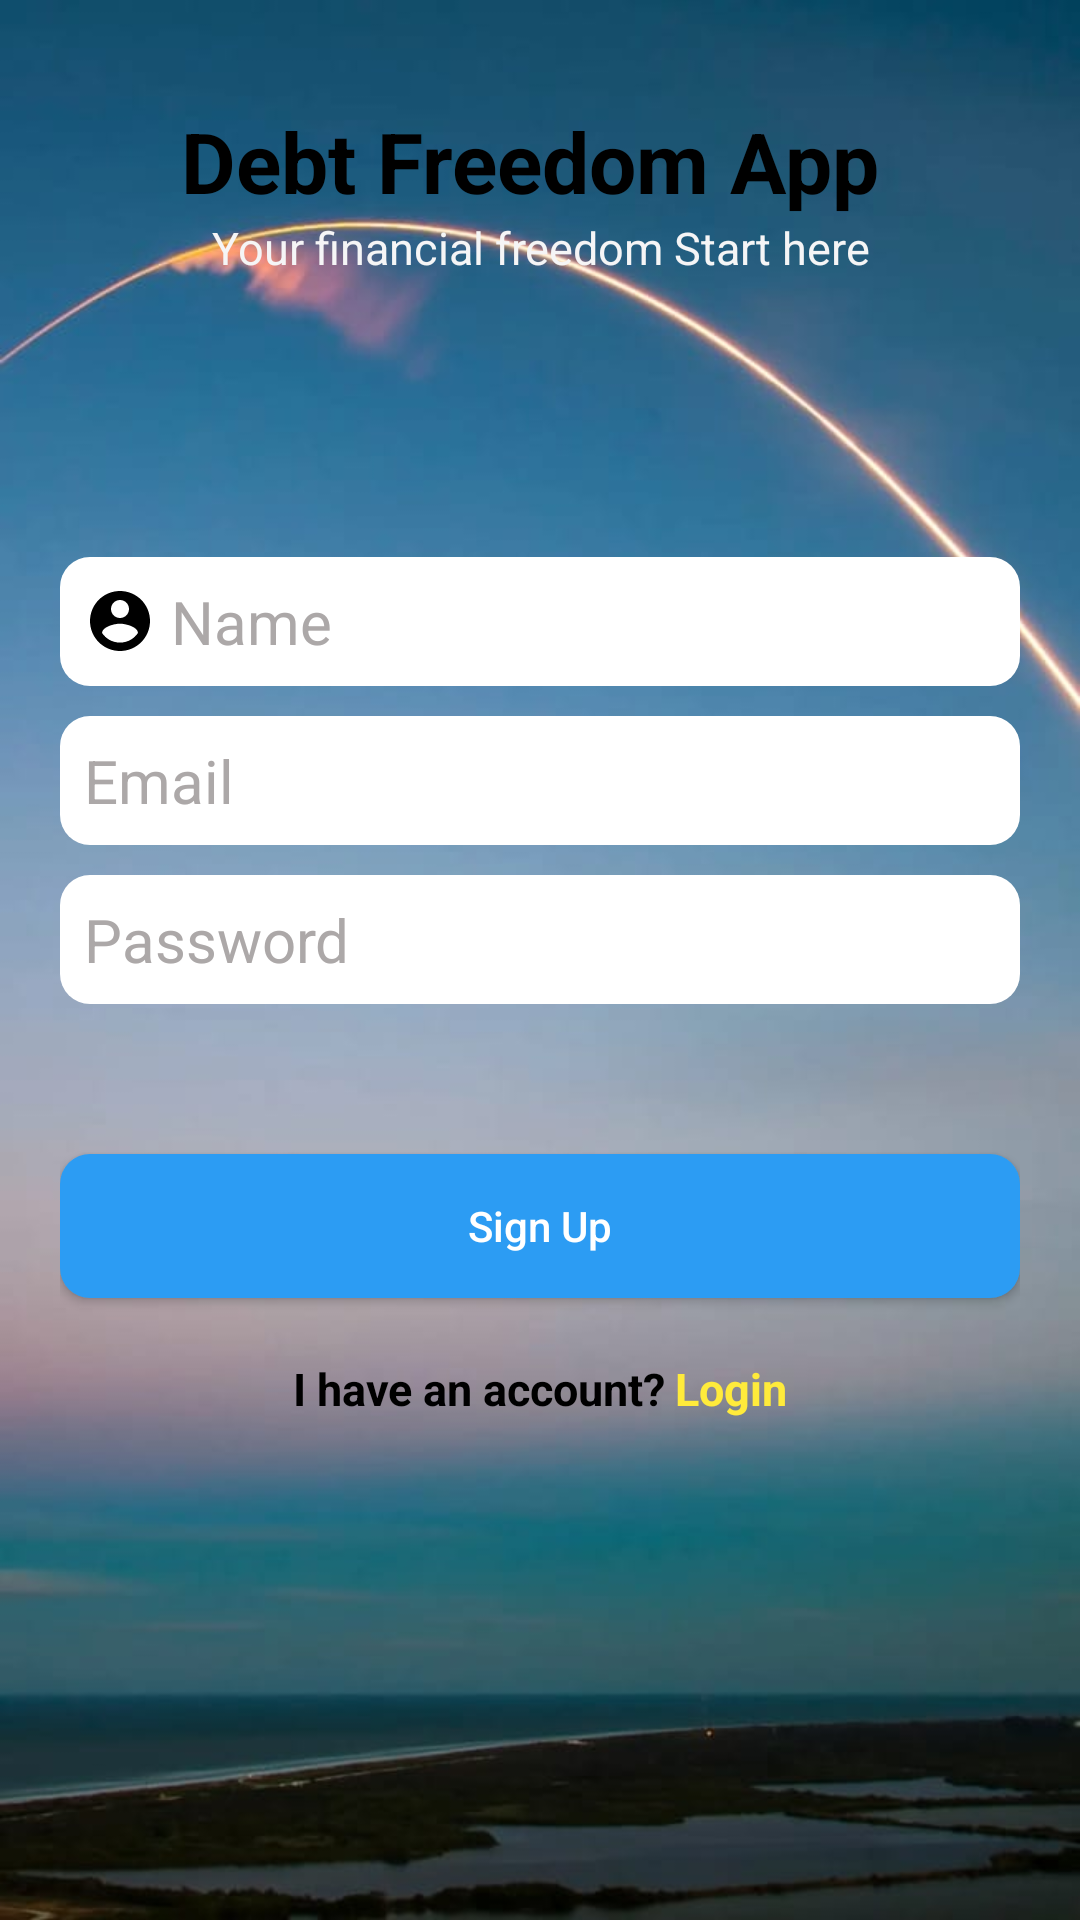

Write the Android layout XML for this screen, with the resource values it uses.
<!-- AndroidManifest.xml: application theme Theme.DeptFreedom -->
<!-- res/layout/activity_sign_up.xml -->
<?xml version="1.0" encoding="utf-8"?>
<RelativeLayout xmlns:android="http://schemas.android.com/apk/res/android"
    xmlns:app="http://schemas.android.com/apk/res-auto"
    xmlns:tools="http://schemas.android.com/tools"
    android:layout_width="match_parent"
    android:background="@drawable/background"
    android:layout_height="match_parent"
    tools:context=".SignUp_Activity">

    <LinearLayout
        android:layout_width="match_parent"
        android:layout_height="wrap_content"
        android:layout_marginStart="20dp"
        android:layout_marginEnd="20dp"
        android:orientation="vertical">

        <TextView
            android:id="@+id/h1"
            android:layout_width="match_parent"
            android:layout_height="wrap_content"
            android:layout_marginTop="35dp"
            android:gravity="center_horizontal"
            android:text="Debt Freedom App "
            android:textAlignment="center"
            android:textColor="@color/black"
            android:textSize="28sp"
            android:textStyle="bold" />

        <TextView
            android:id="@+id/textView"
            android:layout_width="match_parent"
            android:layout_height="wrap_content"
            android:layout_marginBottom="83dp"
            android:gravity="center_horizontal"
            android:text="Your financial freedom Start here"
            android:textColor="#F5F5F6"
            android:textSize="15sp" />

        <LinearLayout
            android:layout_width="match_parent"
            android:layout_height="wrap_content"
            android:orientation="vertical">

            <EditText
                android:id="@+id/etname"
                android:layout_width="match_parent"
                android:layout_height="wrap_content"
                android:layout_marginTop="10dp"
                android:background="@drawable/inputround"
                android:drawableLeft="@drawable/useravtar"

                android:drawablePadding="5dp"
                android:drawableTint="@color/black"
                android:hint="Name"
                android:inputType="text"
                android:padding="8dp"
                android:textColor="@color/textcolor"
                android:textColorHint="@color/hintcolor"
                android:textSize="20sp" />

            <EditText
                android:id="@+id/etemail"
                android:layout_width="match_parent"
                android:layout_height="wrap_content"
                android:layout_marginTop="10dp"
                android:background="@drawable/inputround"
                android:drawableLeft="@drawable/ic_baseline_email_24"
                android:drawablePadding="5dp"
                android:hint="Email"
                android:inputType="textWebEmailAddress|textEmailAddress"
                android:padding="8dp"
                android:textColor="@color/textcolor"
                android:textColorHint="@color/hintcolor"
                android:textSize="20sp" />


            <EditText
                android:id="@+id/etpass"
                android:layout_width="match_parent"
                android:layout_height="wrap_content"
                android:layout_marginTop="10dp"
                android:background="@drawable/inputround"
                android:drawableLeft="@drawable/passwordlock"
                android:drawablePadding="5dp"
                android:hint="Password"
                android:inputType="numberPassword"
                android:padding="8dp"
                android:textColor="@color/textcolor"
                android:textColorHint="@color/hintcolor"
                android:textSize="20sp" />

            <Button
                android:id="@+id/signupbtn"
                android:layout_width="match_parent"
                android:layout_height="wrap_content"
                android:layout_marginTop="50dp"
                android:background="@drawable/botton_shape"
                android:text="Sign Up"
                android:textAllCaps="false"
                android:textColor="@color/colorWhite" />

            <LinearLayout
                android:layout_width="match_parent"
                android:layout_height="wrap_content"
                android:layout_marginTop="20dp"
                android:gravity="center"
                app:layout_constraintEnd_toEndOf="parent"
                app:layout_constraintHorizontal_bias="0.498"
                app:layout_constraintStart_toStartOf="parent"
                app:layout_constraintTop_toBottomOf="@+id/signupbutton">

                <TextView
                    android:layout_width="wrap_content"
                    android:layout_height="wrap_content"
                    android:layout_gravity="center"
                    android:text="I have an account?"
                    android:textColor="#000"
                    android:textSize="15sp"
                    android:textStyle="bold" />

                <TextView
                    android:id="@+id/LoginLink"
                    android:layout_width="wrap_content"
                    android:layout_height="match_parent"
                    android:layout_gravity="center"
                    android:layout_marginStart="3dp"
                    android:text="Login"
                    android:textColor="#FFEB3B"
                    android:textSize="15sp"
                    android:textStyle="bold" />
            </LinearLayout>
        </LinearLayout>
    </LinearLayout>

</RelativeLayout>
<!-- resources referenced by this layout -->
<resources>
  <color name="black">#FF000000</color>
  <color name="colorWhite">#FFFFFF</color>
  <color name="hintcolor">#ACA8A8</color>
  <color name="textcolor">#292727</color>
  <!-- drawable background: jpg bitmap (drawable-v24, 28557 bytes) -->
  <!-- drawable botton_shape (drawable-v24) -->
  <shape xmlns:android="http://schemas.android.com/apk/res/android"
      android:shape="rectangle">
      <solid android:color="#2C9CF3"/>
      <corners android:topRightRadius="10dp"
          android:bottomLeftRadius="10dp"
          android:bottomRightRadius="10dp"
          android:topLeftRadius="10dp"/>
  </shape>
  <!-- drawable inputround (drawable-v24) -->
  <shape xmlns:android="http://schemas.android.com/apk/res/android"
      android:shape="rectangle">
      <solid android:color="#fff"/>
      <corners android:bottomLeftRadius="10dp"
          android:bottomRightRadius="10dp"
          android:topLeftRadius="10dp"
          android:topRightRadius="10dp"/>
  
  </shape>
  <!-- drawable useravtar (drawable-v24) -->
  <vector android:height="24dp" android:tint="#676767"
      android:viewportHeight="24" android:viewportWidth="24"
      android:width="24dp" xmlns:android="http://schemas.android.com/apk/res/android">
      <path android:fillColor="@android:color/white" android:pathData="M12,2C6.48,2 2,6.48 2,12s4.48,10 10,10 10,-4.48 10,-10S17.52,2 12,2zM12,5c1.66,0 3,1.34 3,3s-1.34,3 -3,3 -3,-1.34 -3,-3 1.34,-3 3,-3zM12,19.2c-2.5,0 -4.71,-1.28 -6,-3.22 0.03,-1.99 4,-3.08 6,-3.08 1.99,0 5.97,1.09 6,3.08 -1.29,1.94 -3.5,3.22 -6,3.22z"/>
  </vector>
  <style name="Theme.DeptFreedom" parent="Theme.MaterialComponents.DayNight.NoActionBar">
          
          <item name="colorPrimary">@color/purple_500</item>
          <item name="colorPrimaryVariant">@color/purple_700</item>
          <item name="colorOnPrimary">@color/white</item>
          
          <item name="colorSecondary">@color/teal_200</item>
          <item name="colorSecondaryVariant">@color/teal_700</item>
          <item name="colorOnSecondary">@color/black</item>
          
          <item name="android:statusBarColor" tools:targetApi="l">?attr/colorPrimaryVariant</item>
          
      </style>
  <color name="purple_500">#FF6200EE</color>
  <color name="purple_700">#FF3700B3</color>
  <color name="white">#FFFFFFFF</color>
  <color name="teal_200">#FF03DAC5</color>
  <color name="teal_700">#FF018786</color>
</resources>
